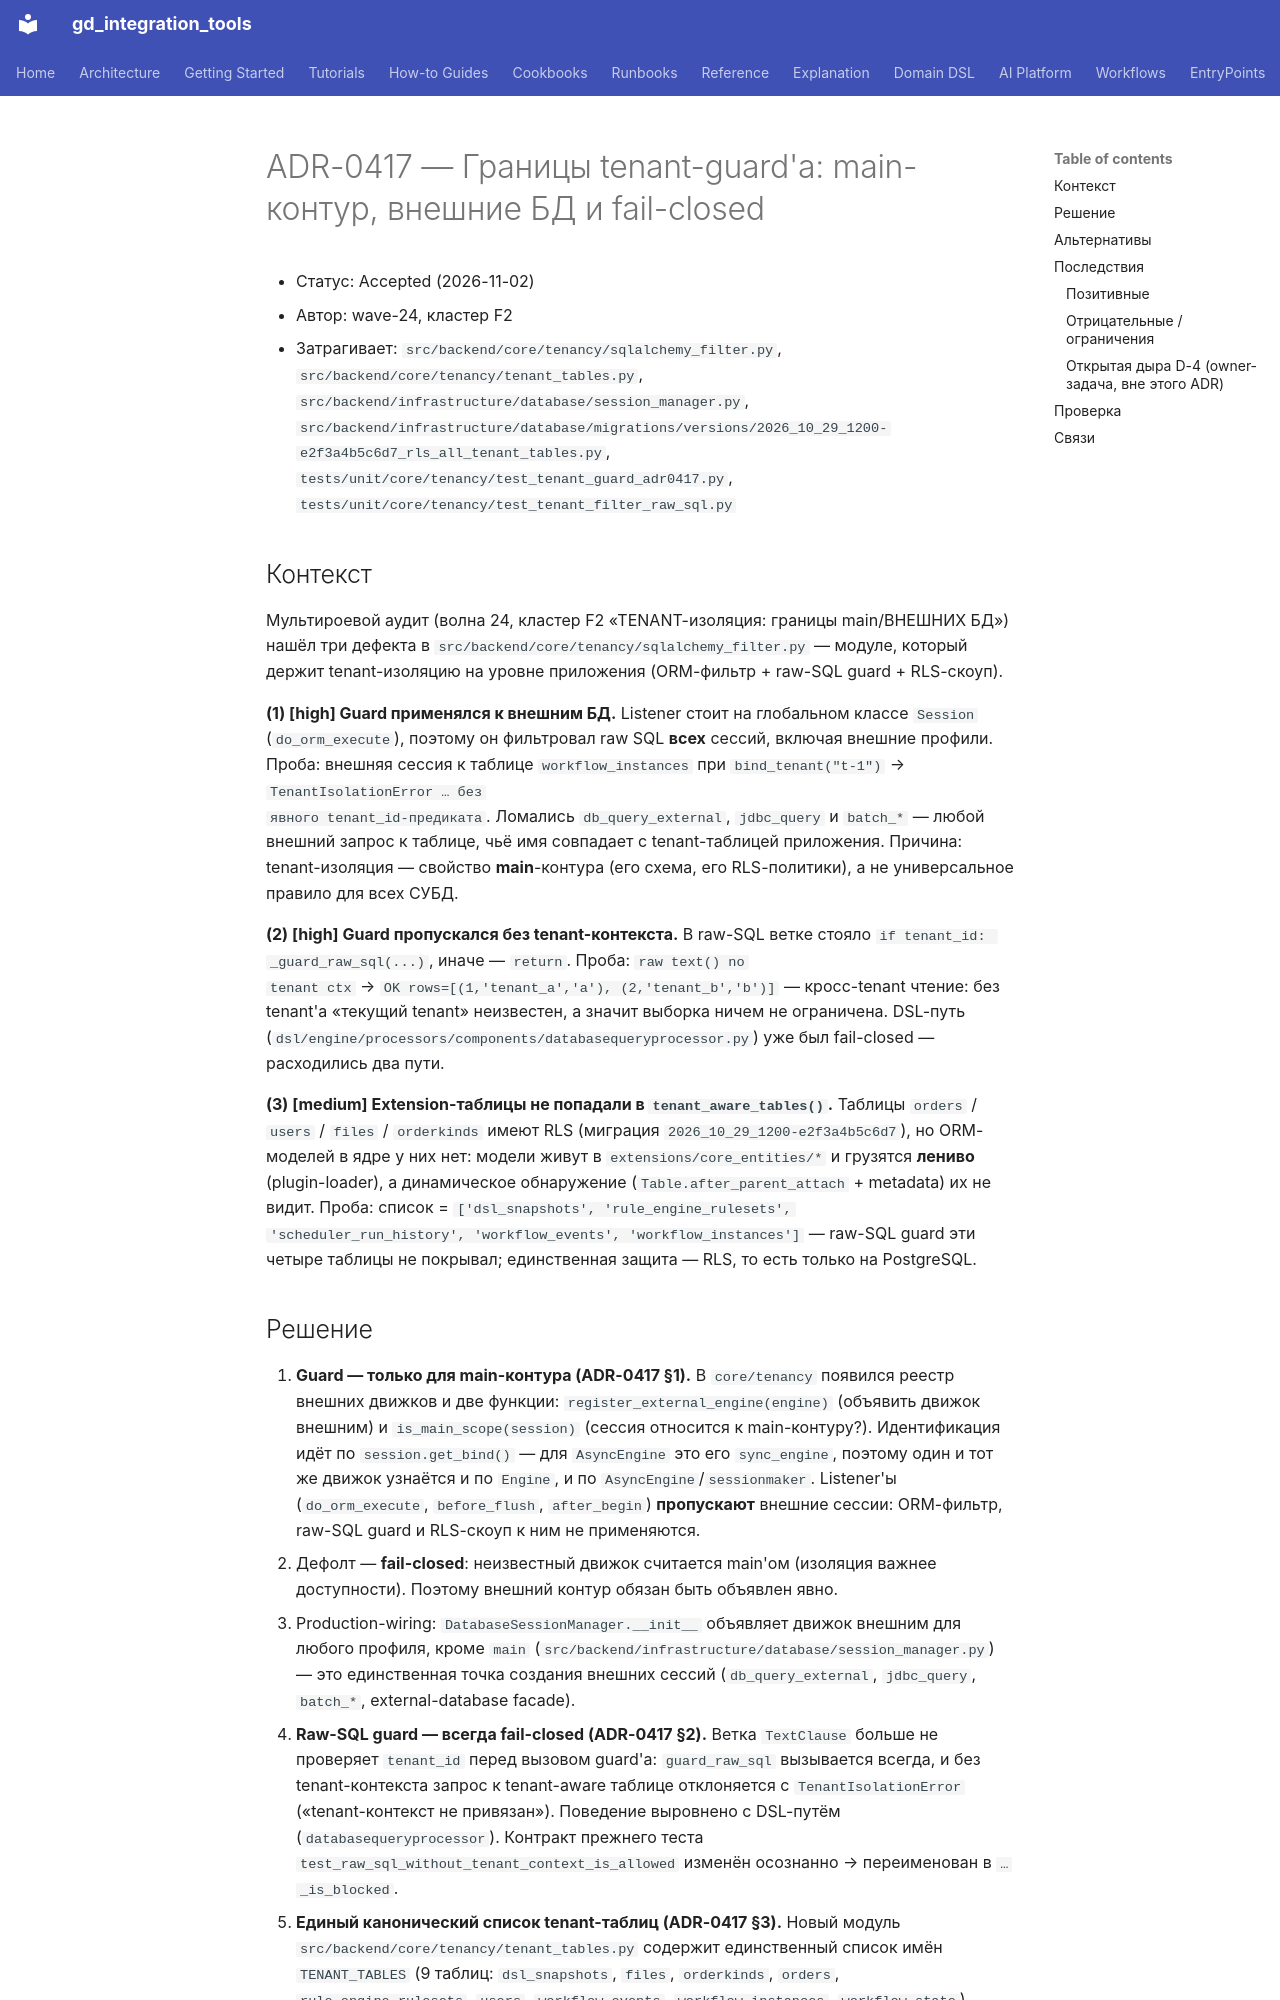

repository: IvanKorch1289/gd_integration_tools · page: adr/0417-tenant-guard-scope-and-external-sessions/index.html · generator: mkdocs

# ADR-0417 — Границы tenant-guard'а: main-контур, внешние БД и fail-closed

* Статус: Accepted (2026-11-02)
* Автор: wave-24, кластер F2
* Затрагивает: `src/backend/core/tenancy/sqlalchemy_filter.py`,
  `src/backend/core/tenancy/tenant_tables.py`,
  `src/backend/infrastructure/database/session_manager.py`,
  `src/backend/infrastructure/database/migrations/versions/2026_10_29_1200-e2f3a4b5c6d7_rls_all_tenant_tables.py`,
  `tests/unit/core/tenancy/test_tenant_guard_adr0417.py`,
  `tests/unit/core/tenancy/test_tenant_filter_raw_sql.py`

## Контекст

Мультироевой аудит (волна 24, кластер F2 «TENANT-изоляция: границы
main/ВНЕШНИХ БД») нашёл три дефекта в
`src/backend/core/tenancy/sqlalchemy_filter.py` — модуле, который держит
tenant-изоляцию на уровне приложения (ORM-фильтр + raw-SQL guard + RLS-скоуп).

**(1) [high] Guard применялся к внешним БД.** Listener стоит на глобальном
классе `Session` (`do_orm_execute`), поэтому он фильтровал raw SQL **всех**
сессий, включая внешние профили. Проба: внешняя сессия к таблице
`workflow_instances` при `bind_tenant("t-1")` → `TenantIsolationError … без
явного tenant_id-предиката`. Ломались `db_query_external`, `jdbc_query` и
`batch_*` — любой внешний запрос к таблице, чьё имя совпадает с
tenant-таблицей приложения. Причина: tenant-изоляция — свойство **main**-контура
(его схема, его RLS-политики), а не универсальное правило для всех СУБД.

**(2) [high] Guard пропускался без tenant-контекста.** В raw-SQL ветке стояло
`if tenant_id: _guard_raw_sql(...)`, иначе — `return`. Проба: `raw text() no
tenant ctx` → `OK rows=[(1,'tenant_a','a'), (2,'tenant_b','b')]` — кросс-tenant
чтение: без tenant'а «текущий tenant» неизвестен, а значит выборка ничем не
ограничена. DSL-путь (`dsl/engine/processors/components/databasequeryprocessor.py`)
уже был fail-closed — расходились два пути.

**(3) [medium] Extension-таблицы не попадали в `tenant_aware_tables()`.**
Таблицы `orders` / `users` / `files` / `orderkinds` имеют RLS (миграция
`2026_10_29_1200-e2f3a4b5c6d7`), но ORM-моделей в ядре у них нет: модели
живут в `extensions/core_entities/*` и грузятся **лениво** (plugin-loader), а
динамическое обнаружение (`Table.after_parent_attach` + metadata) их не видит.
Проба: список = `['dsl_snapshots', 'rule_engine_rulesets',
'scheduler_run_history', 'workflow_events', 'workflow_instances']` — raw-SQL
guard эти четыре таблицы не покрывал; единственная защита — RLS, то есть
только на PostgreSQL.
